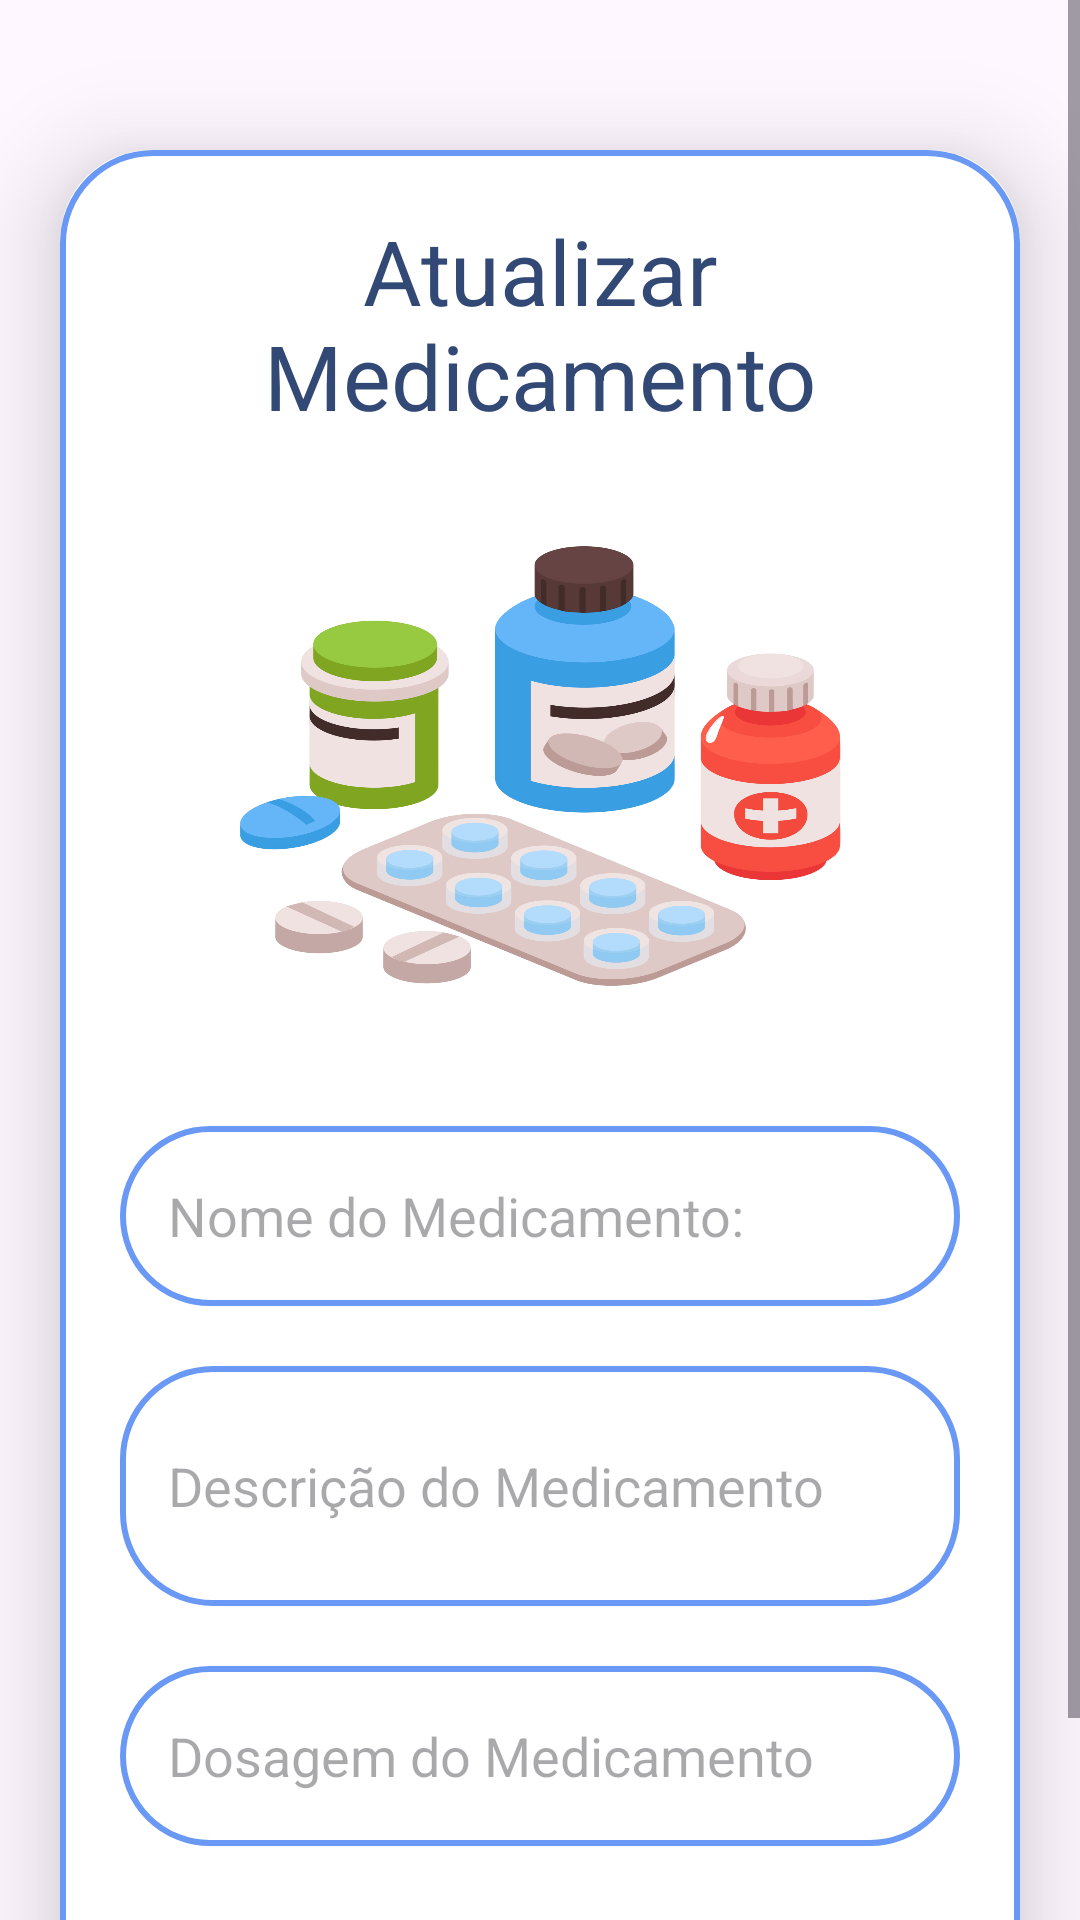

This screen was rendered from an Android layout file. Write that file and the resources it references.
<!-- AndroidManifest.xml: application theme Theme.Tela_Login_Tela_Cadastro -->
<!-- res/layout/activity_update.xml -->
<?xml version="1.0" encoding="utf-8"?>
<ScrollView
    xmlns:android="http://schemas.android.com/apk/res/android"
    xmlns:app="http://schemas.android.com/apk/res-auto"
    xmlns:tools="http://schemas.android.com/tools"
    android:layout_width="match_parent"
    android:layout_height="match_parent"
    android:orientation="vertical"
    tools:context=".System_UI.Database.UpdateMedicineActivity">
    <androidx.cardview.widget.CardView
        android:layout_width="match_parent"
        android:layout_height="wrap_content"
        android:layout_marginTop="50dp"
        android:layout_marginEnd="20dp"
        android:layout_marginStart="20dp"
        app:cardCornerRadius="30dp"
        app:cardElevation="20dp">
        <LinearLayout
            android:layout_width="match_parent"
            android:layout_height="wrap_content"
            android:orientation="vertical"
            android:layout_gravity="center_horizontal"
            android:padding="20dp"
            android:background="@drawable/lavender_border">
            <TextView
                android:layout_width="match_parent"
                android:layout_height="wrap_content"
                android:text="Atualizar Medicamento"
                android:textSize="30sp"
                android:textAlignment="center"
                android:textColor="@color/azul1"/>
            <ImageView
                android:layout_width="match_parent"
                android:layout_height="200dp"
                android:src="@drawable/medicamentos"
                android:id="@+id/updateImage"
                android:layout_marginTop="10dp"
                android:scaleType="fitXY"/>
            <EditText
                android:layout_width="match_parent"
                android:layout_height="60dp"
                android:id="@+id/updateTitle"
                android:background="@drawable/lavender_border"
                android:layout_marginTop="20dp"
                android:padding="16dp"
                android:hint="Nome do Medicamento:"
                android:gravity="start|center_vertical"
                android:textColor="@color/azul2"/>
            <EditText
                android:layout_width="match_parent"
                android:layout_height="80dp"
                android:id="@+id/updateDesc"
                android:background="@drawable/lavender_border"
                android:layout_marginTop="20dp"
                android:padding="16dp"
                android:hint="Descrição do Medicamento"
                android:gravity="start|center_vertical"
                android:textColor="@color/lavender"/>
            <EditText
                android:layout_width="match_parent"
                android:layout_height="60dp"
                android:id="@+id/updateLang"
                android:background="@drawable/lavender_border"
                android:layout_marginTop="20dp"
                android:padding="16dp"
                android:hint="Dosagem do Medicamento"
                android:gravity="start|center_vertical"
                android:textColor="@color/lavender"/>
            <Button
                android:layout_width="match_parent"
                android:layout_height="60dp"
                android:text="Update"
                android:id="@+id/updateButton"
                android:textSize="18sp"
                android:layout_marginTop="20dp"
                app:cornerRadius = "20dp"/>
        </LinearLayout>
    </androidx.cardview.widget.CardView>
</ScrollView>
<!-- resources referenced by this layout -->
<resources>
  <color name="azul1">#324975</color>
  <color name="azul2"> #6998F5</color>
  <color name="lavender">#8692f7</color>
  <!-- drawable lavender_border (drawable) -->
  <?xml version="1.0" encoding="utf-8"?>
  <shape xmlns:android="http://schemas.android.com/apk/res/android"
      android:shape="rectangle">
      <stroke
          android:width="2dp"
          android:color="@color/azul2"/>
      <corners
          android:radius="30dp"/>
  </shape>
  <!-- drawable medicamentos: png bitmap (drawable, 759542 bytes) -->
  <style name="Theme.Tela_Login_Tela_Cadastro" parent="Base.Theme.Tela_Login_Tela_Cadastro" />
  <style name="Base.Theme.Tela_Login_Tela_Cadastro" parent="Theme.Material3.DayNight.NoActionBar">
          <item name="colorPrimary">@color/colorPrimary</item>
          <item name="colorPrimaryDark">@color/colorPrimaryDark</item>
          <item name="colorAccent">@color/colorAccent</item>
          <item name="android:statusBarColor">@color/colorAccent</item>
          <item name="android:windowLightStatusBar">true</item>
      </style>
  <color name="colorPrimary">#324975</color>
  <color name="colorPrimaryDark">#324975</color>
  <color name="colorAccent">#324975</color>
</resources>
